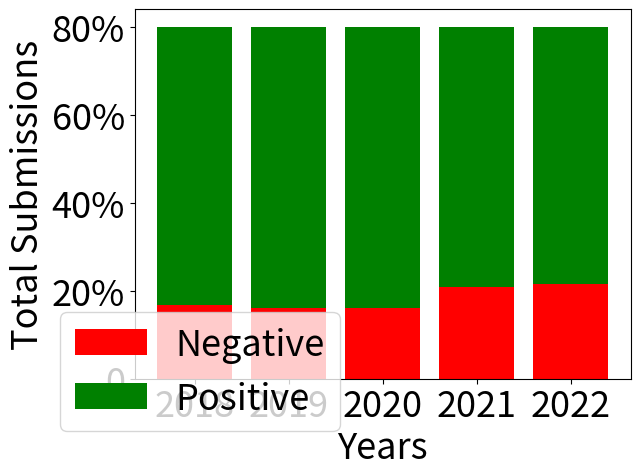

Write Python code to recreate this figure.
import json
import pandas as pd
import math
from matplotlib import pyplot as plt
import pprint
import numpy as np
import seaborn as sns

listaYNegative = [21, 20, 20, 26, 27]
listaYPositive = [79, 80, 80, 74, 73]

listaX = ["2018", "2019", "2020", "2021", "2022"]

plt.rcParams.update({'font.size': 26})

barWidth = 0.4
ticksY = ["0", "20%", "40%", "60%", "80%", "100%"]
ax = plt.axes()
plt.bar(listaX, listaYNegative, color = "red", label = "Negative")
plt.bar(listaX, listaYPositive, bottom = listaYNegative, color="green", label = "Positive")
ax.set_yticklabels(ticksY)
plt.legend(loc=(-0.15, -0.142))
# plt.title("Positive/Negative content of Submissions in the years in percentage")
plt.xlabel("Years")
plt.ylabel("Total Submissions")

plt.show()